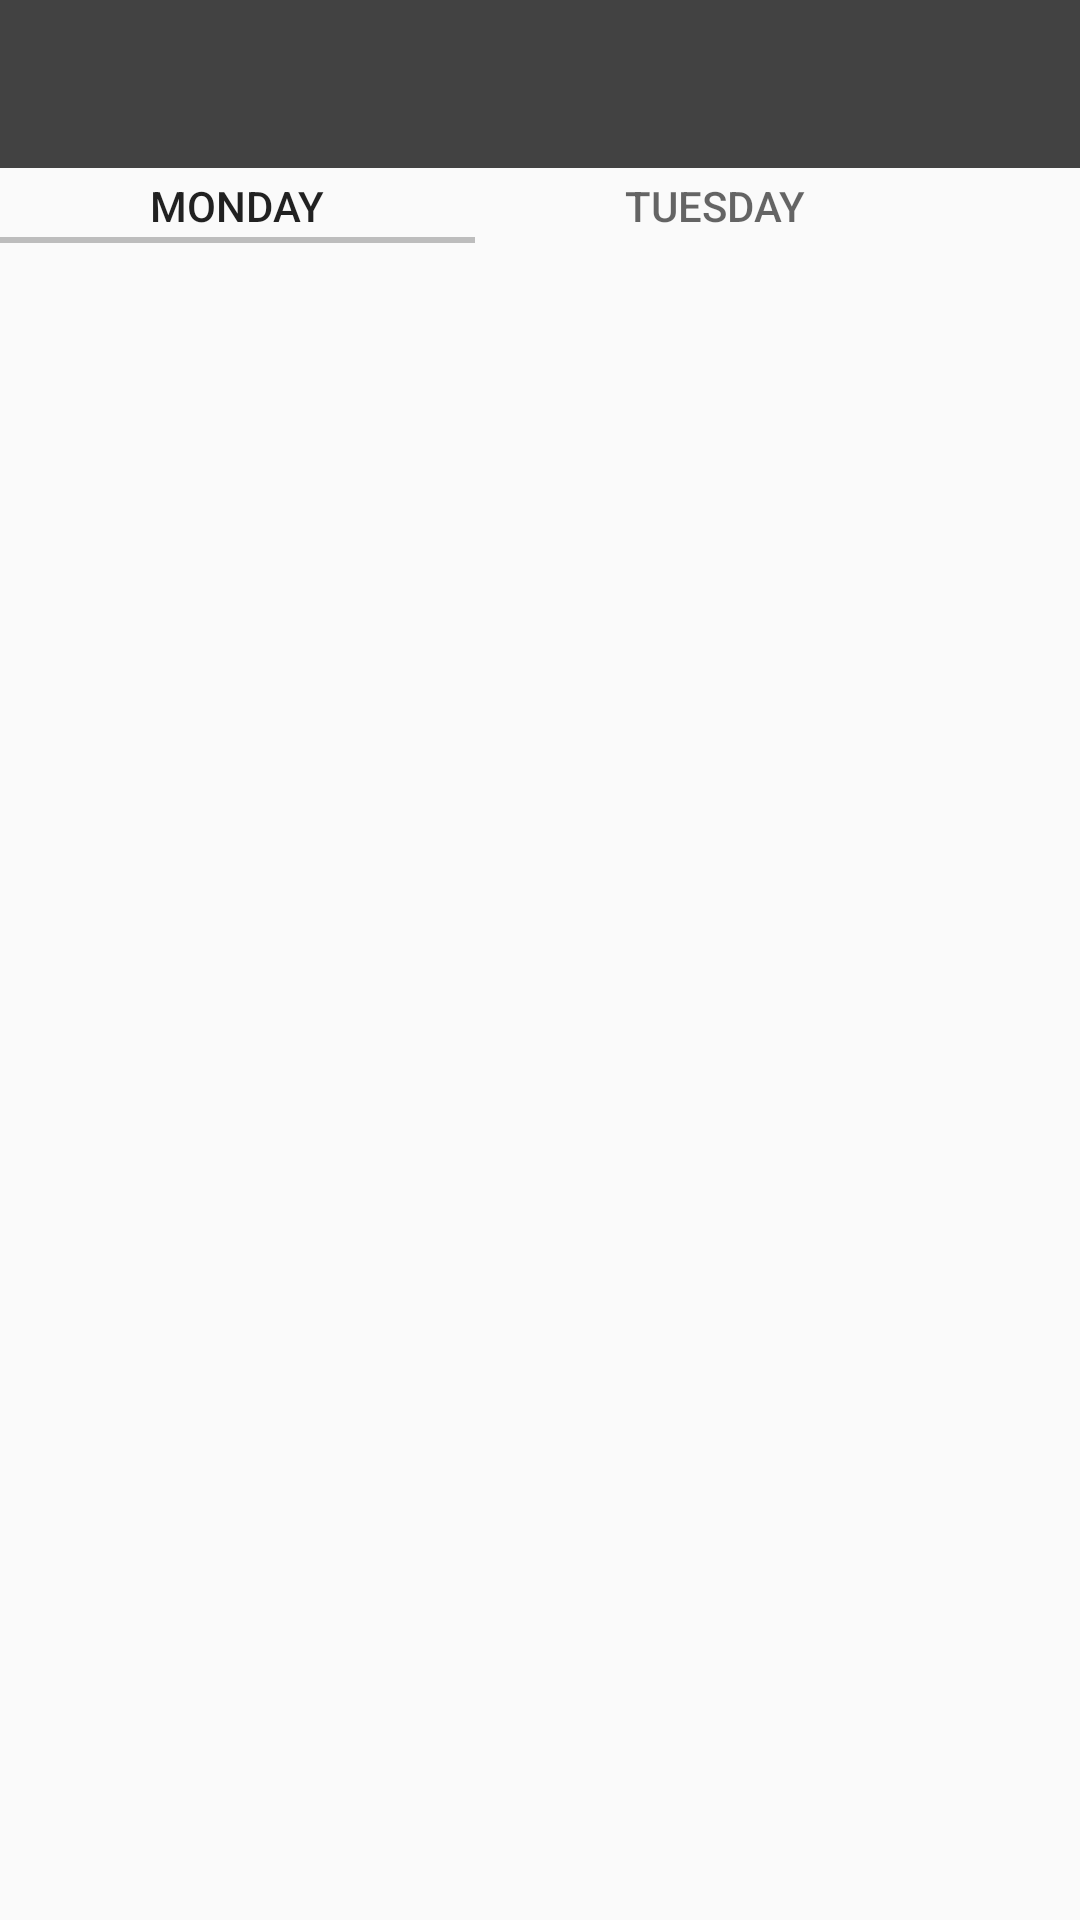

Here is an Android app screen rendered from its layout file. Give the layout XML and the strings, colors and styles it references.
<!-- AndroidManifest.xml: application theme AppTheme -->
<!-- res/layout/activity_course_tables.xml -->
<?xml version="1.0" encoding="utf-8"?>
<androidx.constraintlayout.widget.ConstraintLayout xmlns:android="http://schemas.android.com/apk/res/android"
    xmlns:app="http://schemas.android.com/apk/res-auto"
    xmlns:tools="http://schemas.android.com/tools"
    android:id="@+id/coordinatorLayout"
    android:layout_width="match_parent"
    android:layout_height="match_parent"
    android:orientation="vertical"
    tools:context=".CourseTable" >

    <androidx.appcompat.widget.Toolbar
        android:id="@+id/toolbar"
        android:layout_width="0dp"
        android:layout_height="wrap_content"
        android:background="?attr/colorPrimary"
        android:minHeight="?attr/actionBarSize"
        android:theme="?attr/actionBarTheme"
        android:maxWidth="360dp"
        app:titleTextColor="@color/white"
        app:layout_constraintEnd_toEndOf="parent"
        app:layout_constraintStart_toStartOf="parent"
        app:layout_constraintTop_toTopOf="parent" />

    <com.google.android.material.tabs.TabLayout
        android:id="@+id/tabLayout"
        style="@style/Widget.Design.TabLayout"
        android:textAlignment="center"
        android:layout_width="wrap_content"
        android:layout_height="25dp"
        android:foregroundGravity="center_vertical|center|center_horizontal"
        app:layout_constraintEnd_toEndOf="@id/toolbar"
        app:layout_constraintStart_toStartOf="parent"
        app:layout_constraintTop_toBottomOf="@+id/toolbar"
        app:tabGravity="fill"
        app:tabIndicatorGravity="bottom"
        app:tabMaxWidth="360dp"
        app:tabMode="scrollable"
        app:tabPaddingEnd="50dp"
        app:tabPaddingStart="50dp">

        <com.google.android.material.tabs.TabItem
            android:id="@+id/monday_tab"
            android:layout_width="wrap_content"
            android:layout_height="wrap_content"
            android:layout_gravity="center|center_horizontal"
            android:text="@string/monday" />

        <com.google.android.material.tabs.TabItem
            android:id="@+id/tuesday_tab"
            android:layout_width="wrap_content"
            android:layout_height="wrap_content"
            android:layout_gravity="center"
            android:text="@string/tuesday" />

        <com.google.android.material.tabs.TabItem
            android:id="@+id/wed_tab"
            android:layout_width="wrap_content"
            android:layout_height="wrap_content"
            android:layout_gravity="center|center_horizontal"
            android:text="@string/wednesday" />

        <com.google.android.material.tabs.TabItem
            android:id="@+id/thursday_tab"
            android:layout_width="wrap_content"
            android:layout_height="wrap_content"
            android:text="@string/thursday" />

        <com.google.android.material.tabs.TabItem
            android:id="@+id/friday_tab"
            android:layout_width="wrap_content"
            android:layout_height="wrap_content"
            android:layout_gravity="center"
            android:text="@string/friday" />

        <com.google.android.material.tabs.TabItem
            android:id="@+id/saturday_tab"
            android:layout_width="wrap_content"
            android:layout_height="wrap_content"
            android:layout_gravity="center|center_horizontal"
            android:text="@string/saturday" />
    </com.google.android.material.tabs.TabLayout>

    <androidx.core.widget.NestedScrollView
        android:layout_width="0dp"
        android:layout_height="0dp"
        android:fillViewport="true"
        app:layout_constraintBottom_toBottomOf="parent"
        app:layout_constraintEnd_toEndOf="parent"
        app:layout_constraintStart_toStartOf="parent"
        app:layout_constraintTop_toBottomOf="@+id/tabLayout">

        <LinearLayout
            android:layout_width="match_parent"
            android:layout_height="wrap_content"
            android:orientation="vertical" >

            <androidx.viewpager.widget.ViewPager
                android:id="@+id/course_viewpager"
                android:layout_width="match_parent"
                android:layout_height="match_parent" />
        </LinearLayout>
    </androidx.core.widget.NestedScrollView>

</androidx.constraintlayout.widget.ConstraintLayout>
<!-- resources referenced by this layout -->
<resources>
  <color name="white">#ffffff</color>
  <string name="friday">Friday</string>
  <string name="monday">Monday</string>
  <string name="saturday">Saturday</string>
  <string name="thursday">Thursday</string>
  <string name="tuesday">Tuesday</string>
  <string name="wednesday">Wednesday</string>
  <style name="AppTheme" parent="Theme.AppCompat.Light.NoActionBar">
          
          <item name="colorPrimary">@color/colorPrimary</item>
          <item name="colorPrimaryDark">@color/colorPrimaryDark</item>
          <item name="colorAccent">@color/colorAccent</item>
          <item name="android:windowFullscreen">false</item>
  
      </style>
  <color name="colorPrimary">#424242</color>
  <color name="colorPrimaryDark">#1b1b1b</color>
  <color name="colorAccent">#bdbdbd</color>
</resources>
